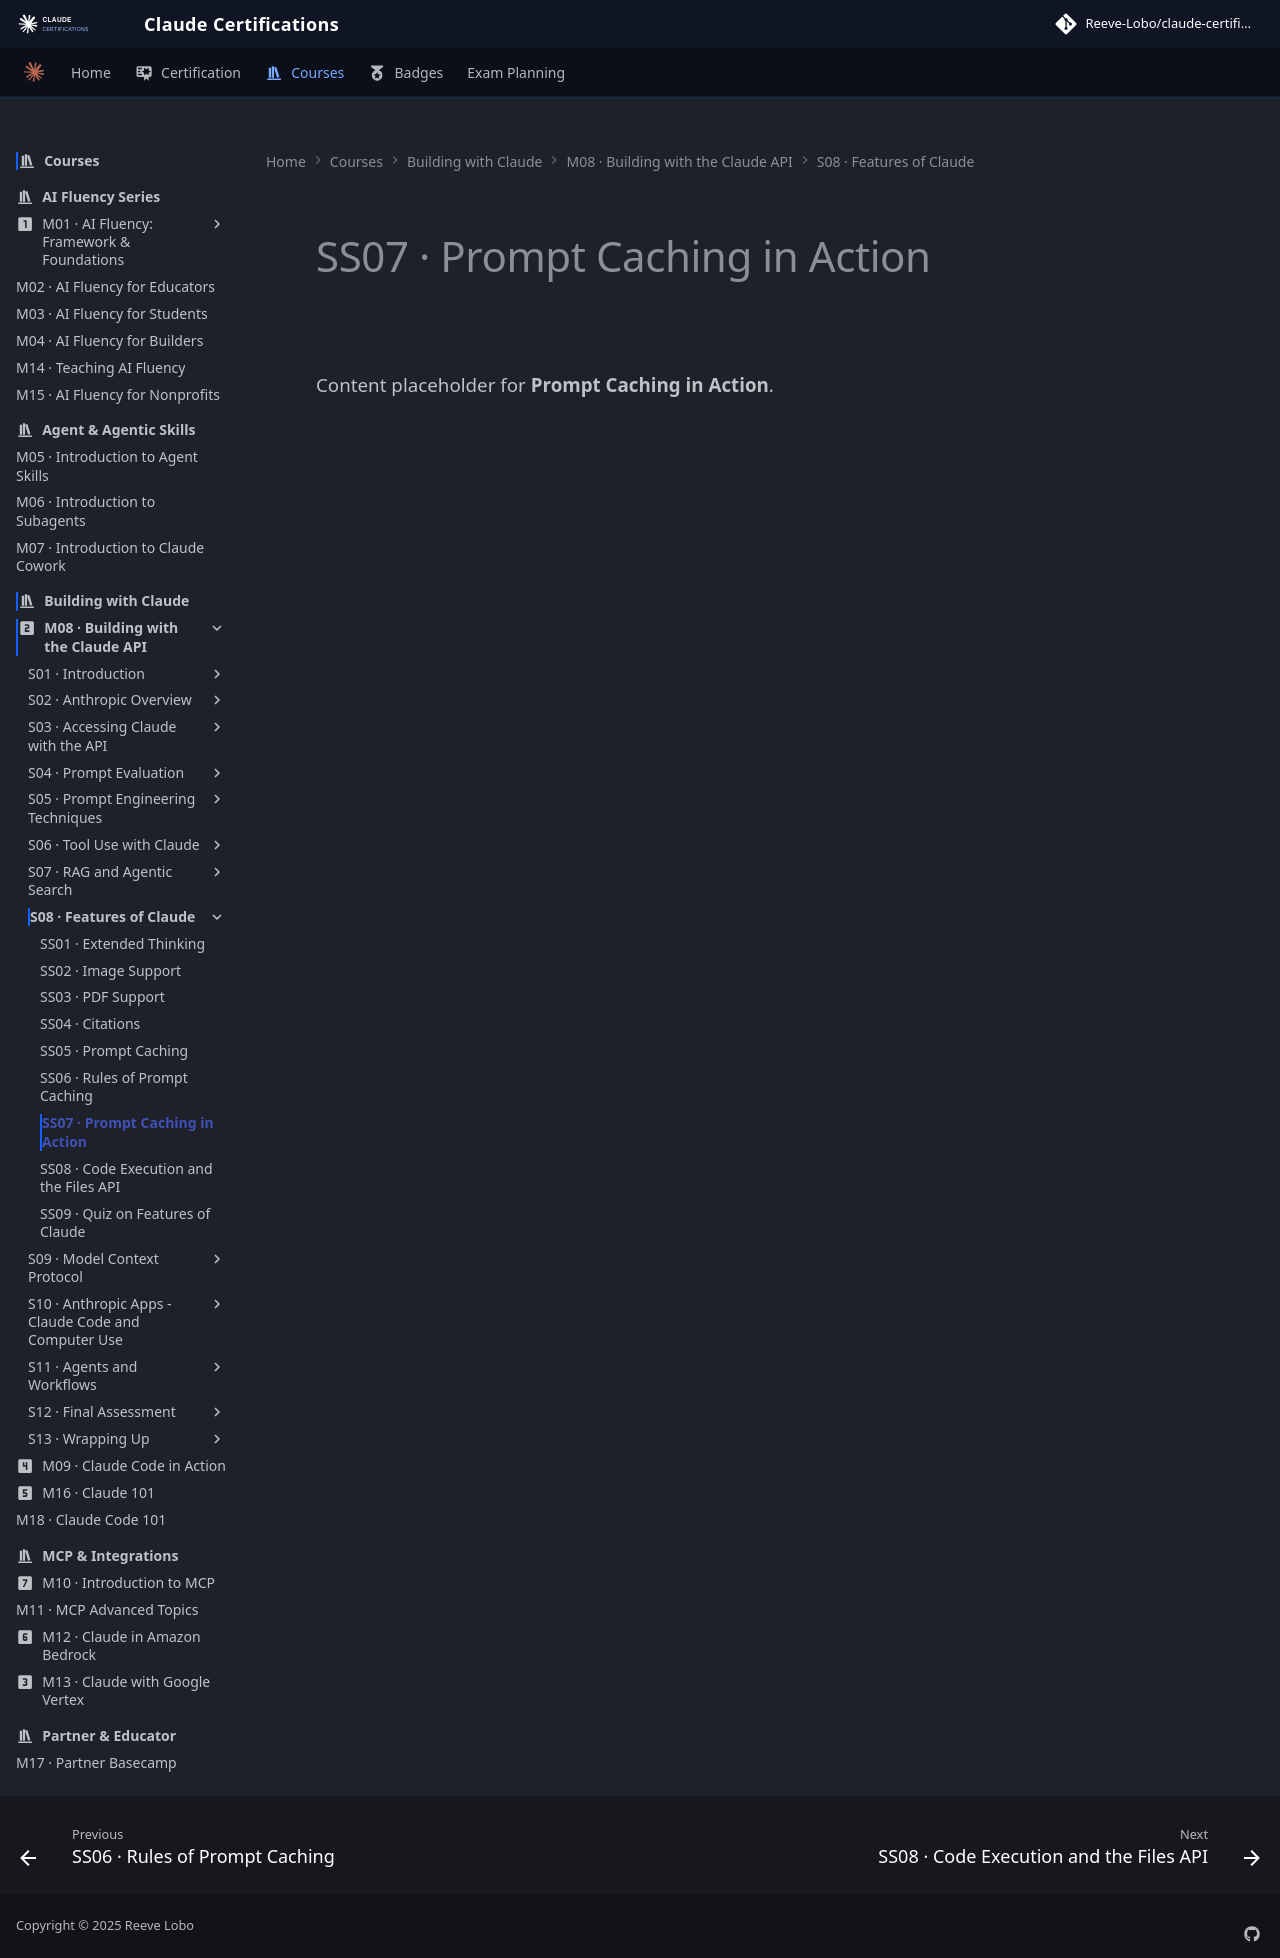

repository: reevelobo/anthropic-certified · page: modules/m08_building_with_the_claude_api/s08_features_of_claude/ss07_prompt_caching_in_action/index.html · generator: mkdocs

# SS07 · Prompt Caching in Action

Content placeholder for **Prompt Caching in Action**.
